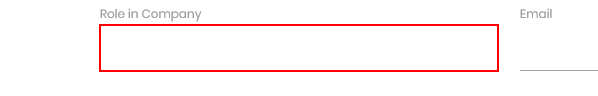
Workflow: Practice_2

Step 1: type [row(1).ToString] into the text box

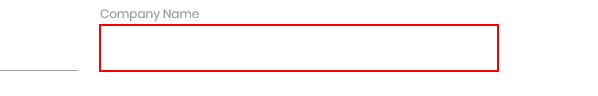
Step 2: type [row(0).ToString] into the text box

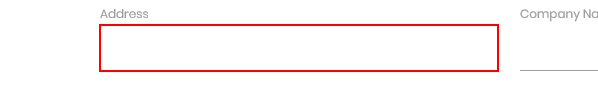
Step 3: type [row(2).ToString] into the text box

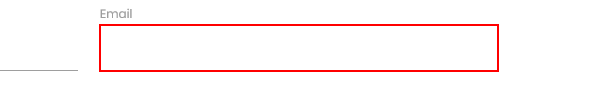
Step 4: type [row(3).ToString] into the text box

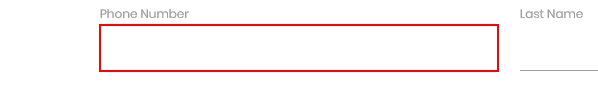
Step 5: type [row(5).ToString] into the text box

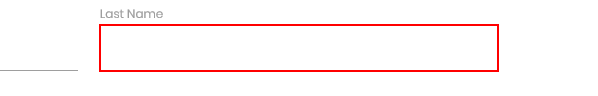
Step 6: type [LastName] into the text box

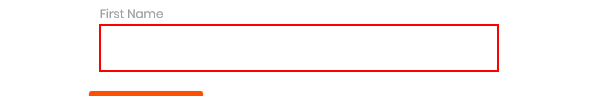
Step 7: type [FirstName] into the text box

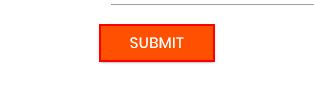
Step 8: click on the text box